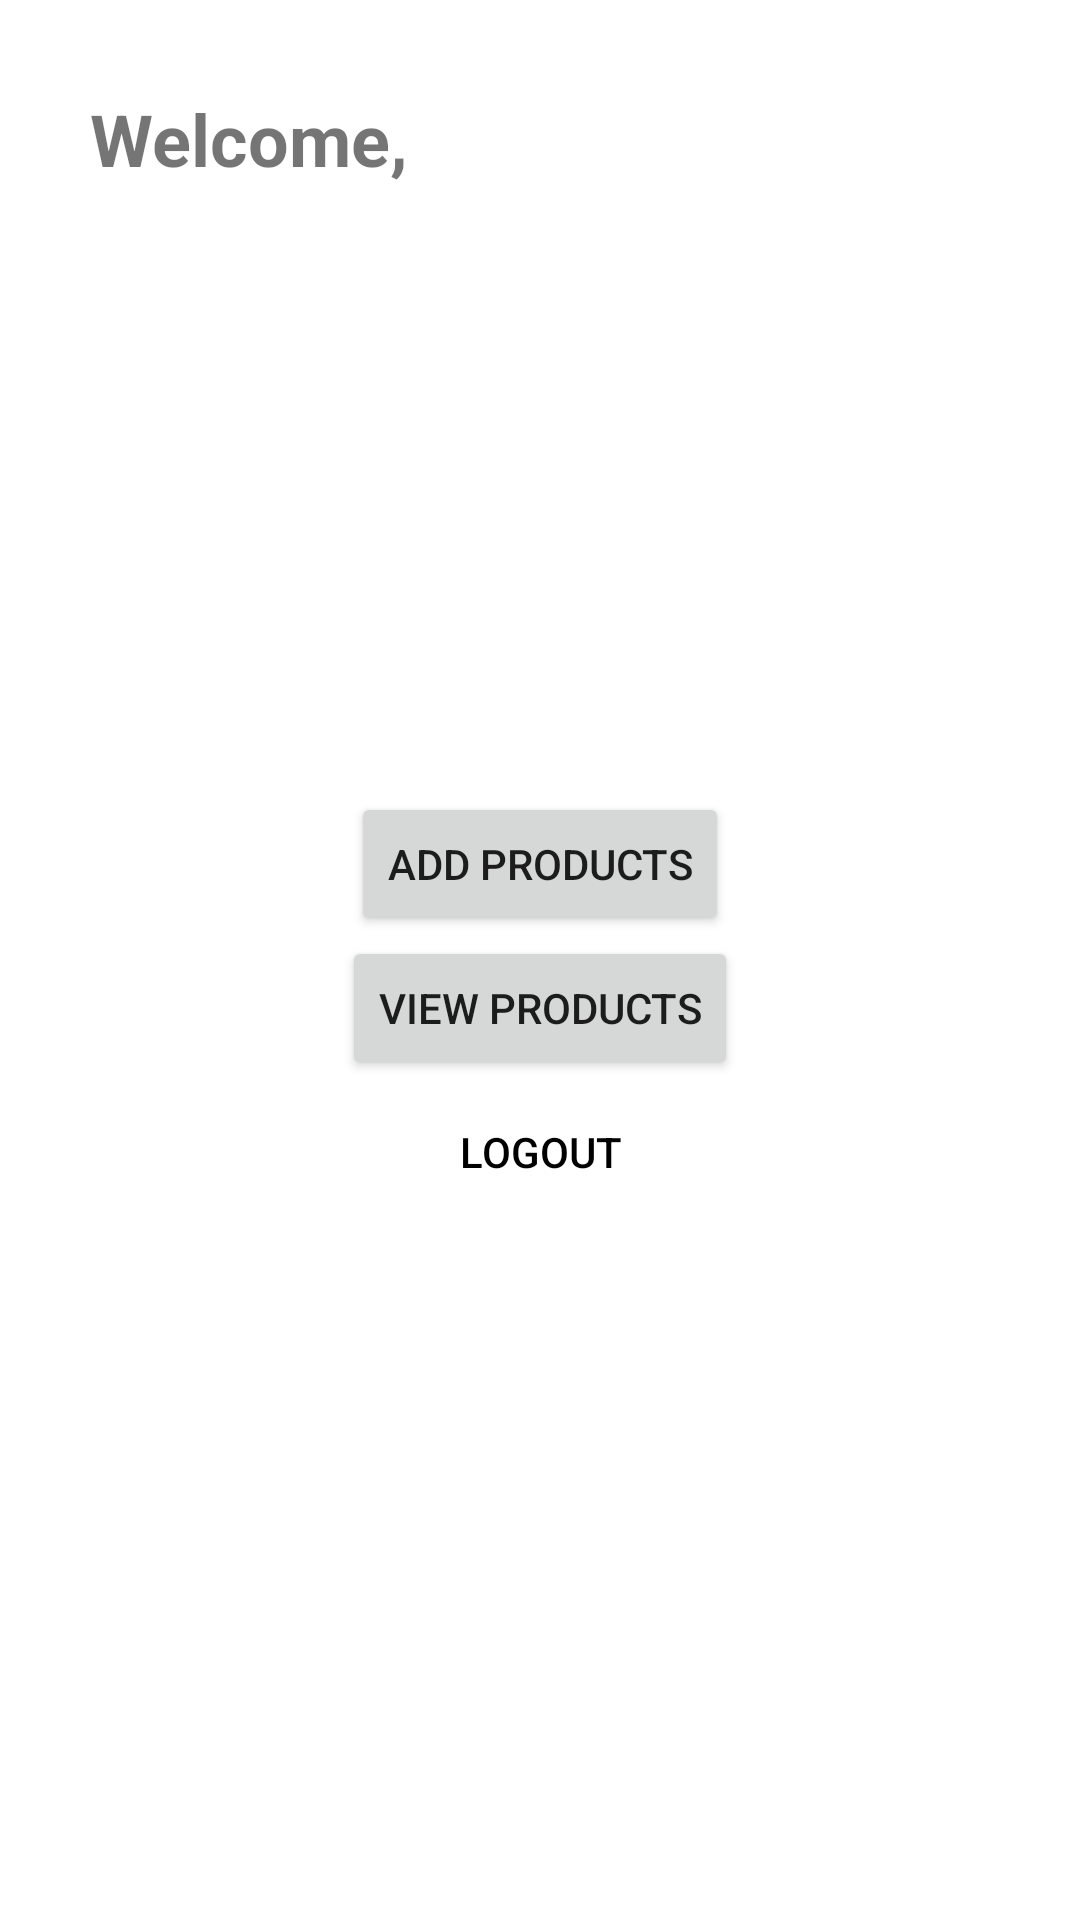

Reconstruct the res/layout file that produces this screen, plus the resources it refers to.
<!-- AndroidManifest.xml: application theme Theme.LookGOOD -->
<!-- res/layout/fragment_admin_home.xml -->
<?xml version="1.0" encoding="utf-8"?>
<layout xmlns:android="http://schemas.android.com/apk/res/android"
    xmlns:tools="http://schemas.android.com/tools">

    <data>

    </data>

    <FrameLayout
        android:layout_width="match_parent"
        android:layout_height="match_parent"
        tools:context=".AdminHomeFragment">


        <LinearLayout
            android:layout_width="match_parent"
            android:layout_height="match_parent"
            android:orientation="vertical"
            android:padding="30sp">

            <TextView
                android:layout_width="wrap_content"
                android:layout_height="wrap_content"
                android:text="Welcome,"
                android:textSize="24sp"
                android:textStyle="bold" />

            <LinearLayout
                android:layout_width="match_parent"
                android:layout_height="match_parent"
                android:gravity="center"
                android:orientation="vertical">


                <Button
                    android:id="@+id/btn_add"
                    android:layout_width="wrap_content"
                    android:layout_height="wrap_content"
                    android:text="Add Products" />

                <Button
                    android:id="@+id/btn_view"
                    android:layout_width="wrap_content"
                    android:layout_height="wrap_content"
                    android:text="View Products" />

                <Button
                    android:id="@+id/btn_logout"
                    android:layout_width="wrap_content"
                    android:layout_height="wrap_content"
                    android:background="@color/transparent"
                    android:text="LogOut"
                    android:textColor="@color/black"/>
            </LinearLayout>

        </LinearLayout>

    </FrameLayout>
</layout>
<!-- resources referenced by this layout -->
<resources>
  <color name="black">#000000</color>
  <color name="transparent">#00000000</color>
  <style name="Theme.LookGOOD" parent="Theme.MaterialComponents.DayNight.NoActionBar">
          
          <item name="colorPrimary">@color/purple_500</item>
          <item name="colorPrimaryVariant">@color/purple_700</item>
          <item name="colorOnPrimary">@color/white</item>
          
          <item name="colorSecondary">@color/teal_200</item>
          <item name="colorSecondaryVariant">@color/teal_700</item>
          <item name="colorOnSecondary">@color/black</item>
          <item name="colorCustom">@color/black</item>
         
          
          <item name="android:statusBarColor" tools:targetApi="l">?attr/colorPrimaryVariant</item>
          
  
          <item name="colorNavigationItem">@color/menu_item_color_state</item>
          <item name="colorNavigationItemSelected">@color/white</item>
          
          
          <item name="colorControlNormal">@color/black</item>
  
          <item name="drawableNavigationItemBackground">@drawable/menu_background_color_state</item>
  
      </style>
  <color name="purple_500">#FF6200EE</color>
  <color name="purple_700">#FF3700B3</color>
  <color name="white">#FFFFFFFF</color>
  <color name="teal_200">#FF03DAC5</color>
  <color name="teal_700">#FF018786</color>
  <!-- drawable menu_background_color_state (drawable) -->
  <?xml version="1.0" encoding="utf-8"?>
  <selector xmlns:android="http://schemas.android.com/apk/res/android">
      <item
          android:drawable="@drawable/background_circular"
          android:state_checked="true"
          />
  </selector>
  <!-- drawable background_circular (drawable) -->
  <?xml version="1.0" encoding="utf-8"?>
  <layer-list xmlns:android="http://schemas.android.com/apk/res/android">
      <item
          android:right="8dp">
          <shape android:shape="rectangle">
              <solid android:color="@color/black" />
              <corners
                  android:bottomRightRadius="50dp"
                  android:topRightRadius="50dp"
                  />
          </shape>
      </item>
  </layer-list>
</resources>
